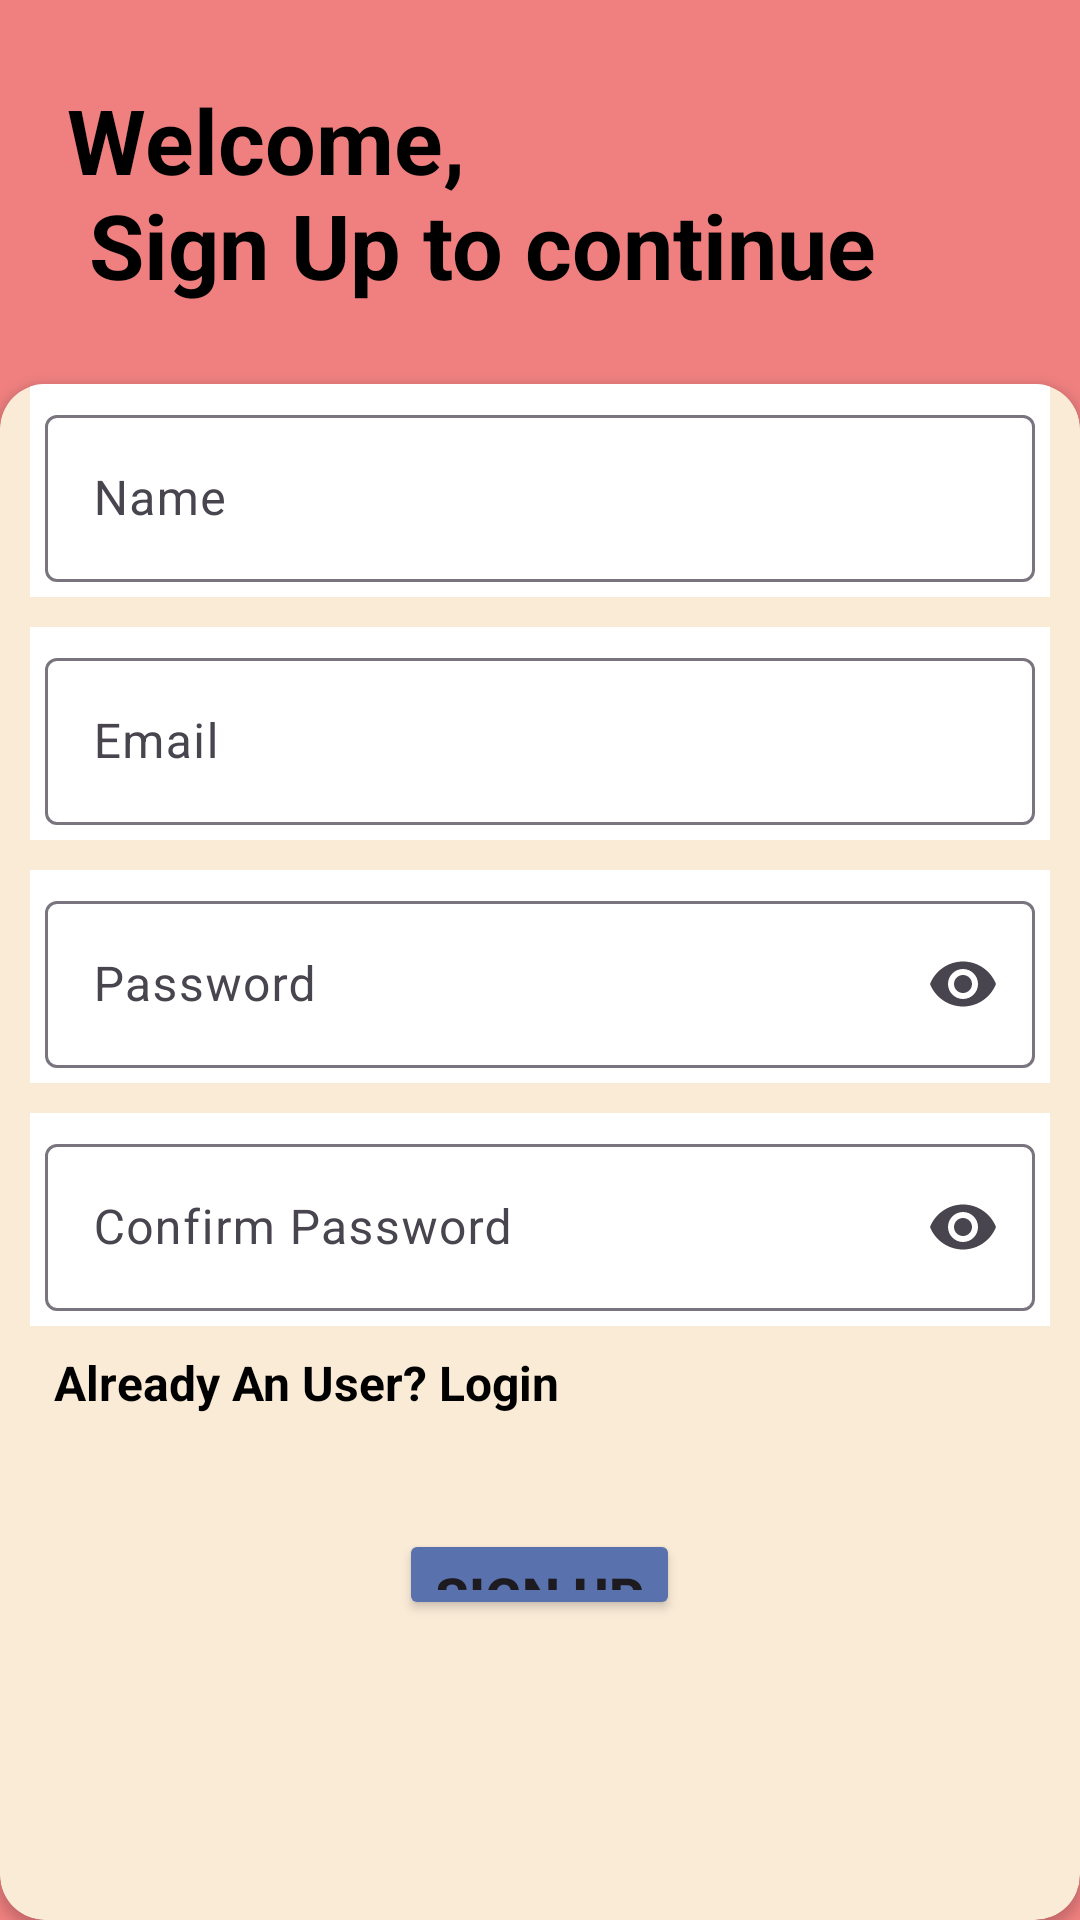

The Android layout XML behind this screen, and the referenced resources:
<!-- AndroidManifest.xml: application theme Theme.SessionManager -->
<!-- res/layout/activity_sign_up.xml -->
<?xml version="1.0" encoding="utf-8"?>
<LinearLayout xmlns:android="http://schemas.android.com/apk/res/android"
    xmlns:app="http://schemas.android.com/apk/res-auto"
    xmlns:tools="http://schemas.android.com/tools"
    android:layout_width="match_parent"
    android:layout_height="match_parent"
    android:gravity="center"
    android:background="@color/coralColor"
    android:orientation="vertical"
    tools:context=".SignInActivity">

    <TextView
        android:layout_width="match_parent"
        android:layout_height="match_parent"
        android:text="@string/welcome_to_n_sign_up"
        android:textColor="@color/black"
        android:textSize="30sp"
        android:textStyle="bold"
        android:layout_marginStart="15dp"
        android:gravity="center_vertical"
        android:layout_weight="4"/>

    <androidx.cardview.widget.CardView
        android:layout_width="match_parent"
        android:layout_height="match_parent"
        app:cardBackgroundColor="@color/antiqueWhiteColor"
        android:layout_weight="1"
        app:cardCornerRadius="15dp"
        >
        <LinearLayout
            android:layout_width="match_parent"
            android:layout_height="match_parent"
            android:orientation="vertical"
            android:gravity="center">

            <com.google.android.material.textfield.TextInputLayout
                android:layout_width="match_parent"
                android:layout_height="wrap_content"
                android:background="@color/white"
                android:padding="5dp"
                app:startIconDrawable="@drawable/baseline_person_24"
                android:layout_marginStart="10dp"
                android:layout_marginBottom="10dp"
                android:layout_marginEnd="10dp">

                <com.google.android.material.textfield.TextInputEditText
                    android:id="@+id/userName"
                    android:layout_width="match_parent"
                    android:layout_height="wrap_content"
                    android:hint="@string/name"
                    android:textColor="@color/black"
                    android:inputType="textPersonName"
                    android:textColorHint="@color/black25PercentColor"/>

            </com.google.android.material.textfield.TextInputLayout>

            <com.google.android.material.textfield.TextInputLayout
                android:layout_width="match_parent"
                android:layout_height="wrap_content"
                android:background="@color/white"
                android:padding="5dp"
                app:startIconDrawable="@drawable/baseline_email_24"
                android:layout_marginStart="10dp"
                android:layout_marginEnd="10dp">

                <com.google.android.material.textfield.TextInputEditText
                    android:id="@+id/userEmail"
                    android:layout_width="match_parent"
                    android:layout_height="wrap_content"
                    android:hint="@string/email"
                    android:inputType="textEmailAddress"
                    android:textColor="@color/black"
                    android:textColorHint="@color/black25PercentColor"/>

            </com.google.android.material.textfield.TextInputLayout>


            <com.google.android.material.textfield.TextInputLayout
                android:layout_width="match_parent"
                android:layout_height="wrap_content"
                android:background="@color/white"
                app:startIconDrawable="@drawable/baseline_lock_24"
                app:endIconMode="password_toggle"
                android:layout_margin="10dp"
                android:padding="5dp">

                <com.google.android.material.textfield.TextInputEditText
                    android:id="@+id/userPassword"
                    android:layout_width="match_parent"
                    android:layout_height="wrap_content"
                    android:hint="@string/password"
                    android:inputType="textPassword"
                    android:textColorHint="@color/black25PercentColor"
                    android:textColor="@color/black"/>
            </com.google.android.material.textfield.TextInputLayout>

            <com.google.android.material.textfield.TextInputLayout
                android:layout_width="match_parent"
                android:layout_height="wrap_content"
                android:background="@color/white"
                android:padding="5dp"
                app:startIconDrawable="@drawable/baseline_lock_24"
                app:endIconMode="password_toggle"
                android:layout_marginStart="10dp"
                android:layout_marginEnd="10dp">

                <com.google.android.material.textfield.TextInputEditText
                    android:id="@+id/userConfirmPassword"
                    android:layout_width="match_parent"
                    android:layout_height="wrap_content"
                    android:inputType="textPassword"
                    android:hint="@string/confirm_password"
                    android:textColor="@color/black"
                    android:textColorHint="@color/black25PercentColor"/>

            </com.google.android.material.textfield.TextInputLayout>

            <TextView
                android:id="@+id/signIpRedirectText"
                android:layout_width="wrap_content"
                android:layout_height="wrap_content"
                android:text="@string/already_an_user_login"
                android:layout_gravity="start"
                android:padding="8dp"
                android:layout_marginStart="10dp"
                android:textSize="16sp"
                android:textStyle="bold"
                android:textColor="@color/black"/>

            <androidx.appcompat.widget.AppCompatButton
                android:id="@+id/signUpButton"
                android:layout_width="wrap_content"
                android:layout_height="wrap_content"
                android:text="@string/sign_up"
                android:layout_marginTop="30dp"
                android:textSize="18sp"
                android:textStyle="bold"
                android:backgroundTint="@color/blueberryColor"
                android:layout_marginBottom="100dp"/>
        </LinearLayout>
    </androidx.cardview.widget.CardView>




</LinearLayout>
<!-- resources referenced by this layout -->
<resources>
  <color name="antiqueWhiteColor">#faebd7</color>
  <color name="black">#000000</color>
  <color name="black25PercentColor">#404040</color>
  <color name="blueberryColor">#5971ad</color>
  <color name="coralColor">#f08080</color>
  <color name="white">#ffffff</color>
  <string name="already_an_user_login">Already An User? Login</string>
  <string name="confirm_password">Confirm Password</string>
  <string name="email">Email</string>
  <string name="name">Name</string>
  <string name="password">Password</string>
  <string name="sign_up">Sign Up</string>
  <string name="welcome_to_n_sign_up">Welcome,\n Sign Up to continue</string>
  <style name="Theme.SessionManager" parent="Base.Theme.SessionManager" />
  <style name="Base.Theme.SessionManager" parent="Theme.Material3.DayNight.NoActionBar">
          
          
      </style>
</resources>
